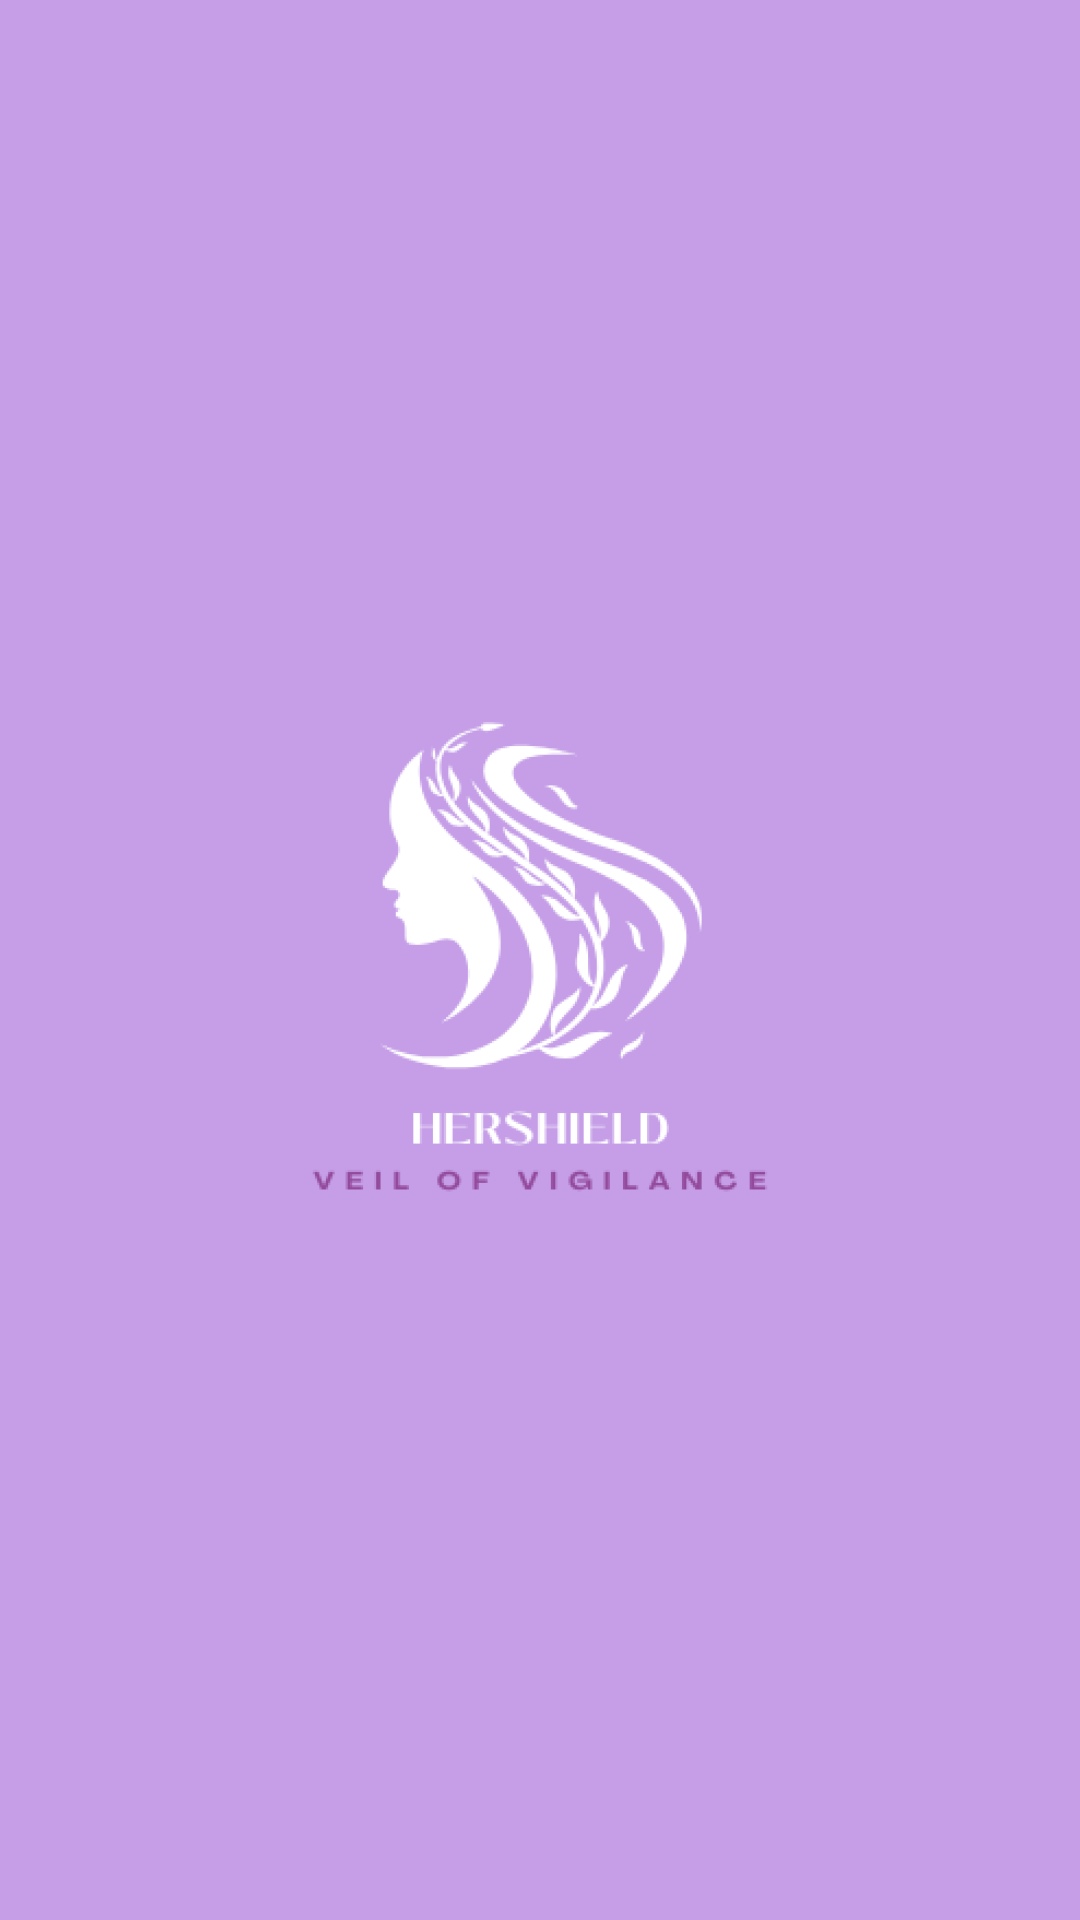

Produce the Android XML layout that renders to this screen, including the resource entries it uses.
<!-- AndroidManifest.xml: application theme Theme.HerShield -->
<!-- res/layout/activity_splash.xml -->
<?xml version="1.0" encoding="utf-8"?>
<androidx.constraintlayout.widget.ConstraintLayout
    xmlns:android="http://schemas.android.com/apk/res/android"
    xmlns:app="http://schemas.android.com/apk/res-auto"
    android:layout_width="match_parent"
    android:layout_height="match_parent"
    android:background="#C59EE7">

    <ImageView
        android:id="@+id/imgSplash"
        android:layout_width="300dp"
        android:layout_height="300dp"
        android:src="@drawable/splash_image"
        android:scaleType="centerCrop"
        app:layout_constraintTop_toTopOf="parent"
        app:layout_constraintBottom_toBottomOf="parent"
        app:layout_constraintStart_toStartOf="parent"
        app:layout_constraintEnd_toEndOf="parent"/>

</androidx.constraintlayout.widget.ConstraintLayout>
<!-- resources referenced by this layout -->
<resources>
  <!-- drawable splash_image: png bitmap (drawable, 21400 bytes) -->
  <style name="Theme.HerShield" parent="Base.Theme.HerShield" />
  <style name="Base.Theme.HerShield" parent="Theme.Material3.DayNight.NoActionBar">
          
          
      </style>
</resources>
